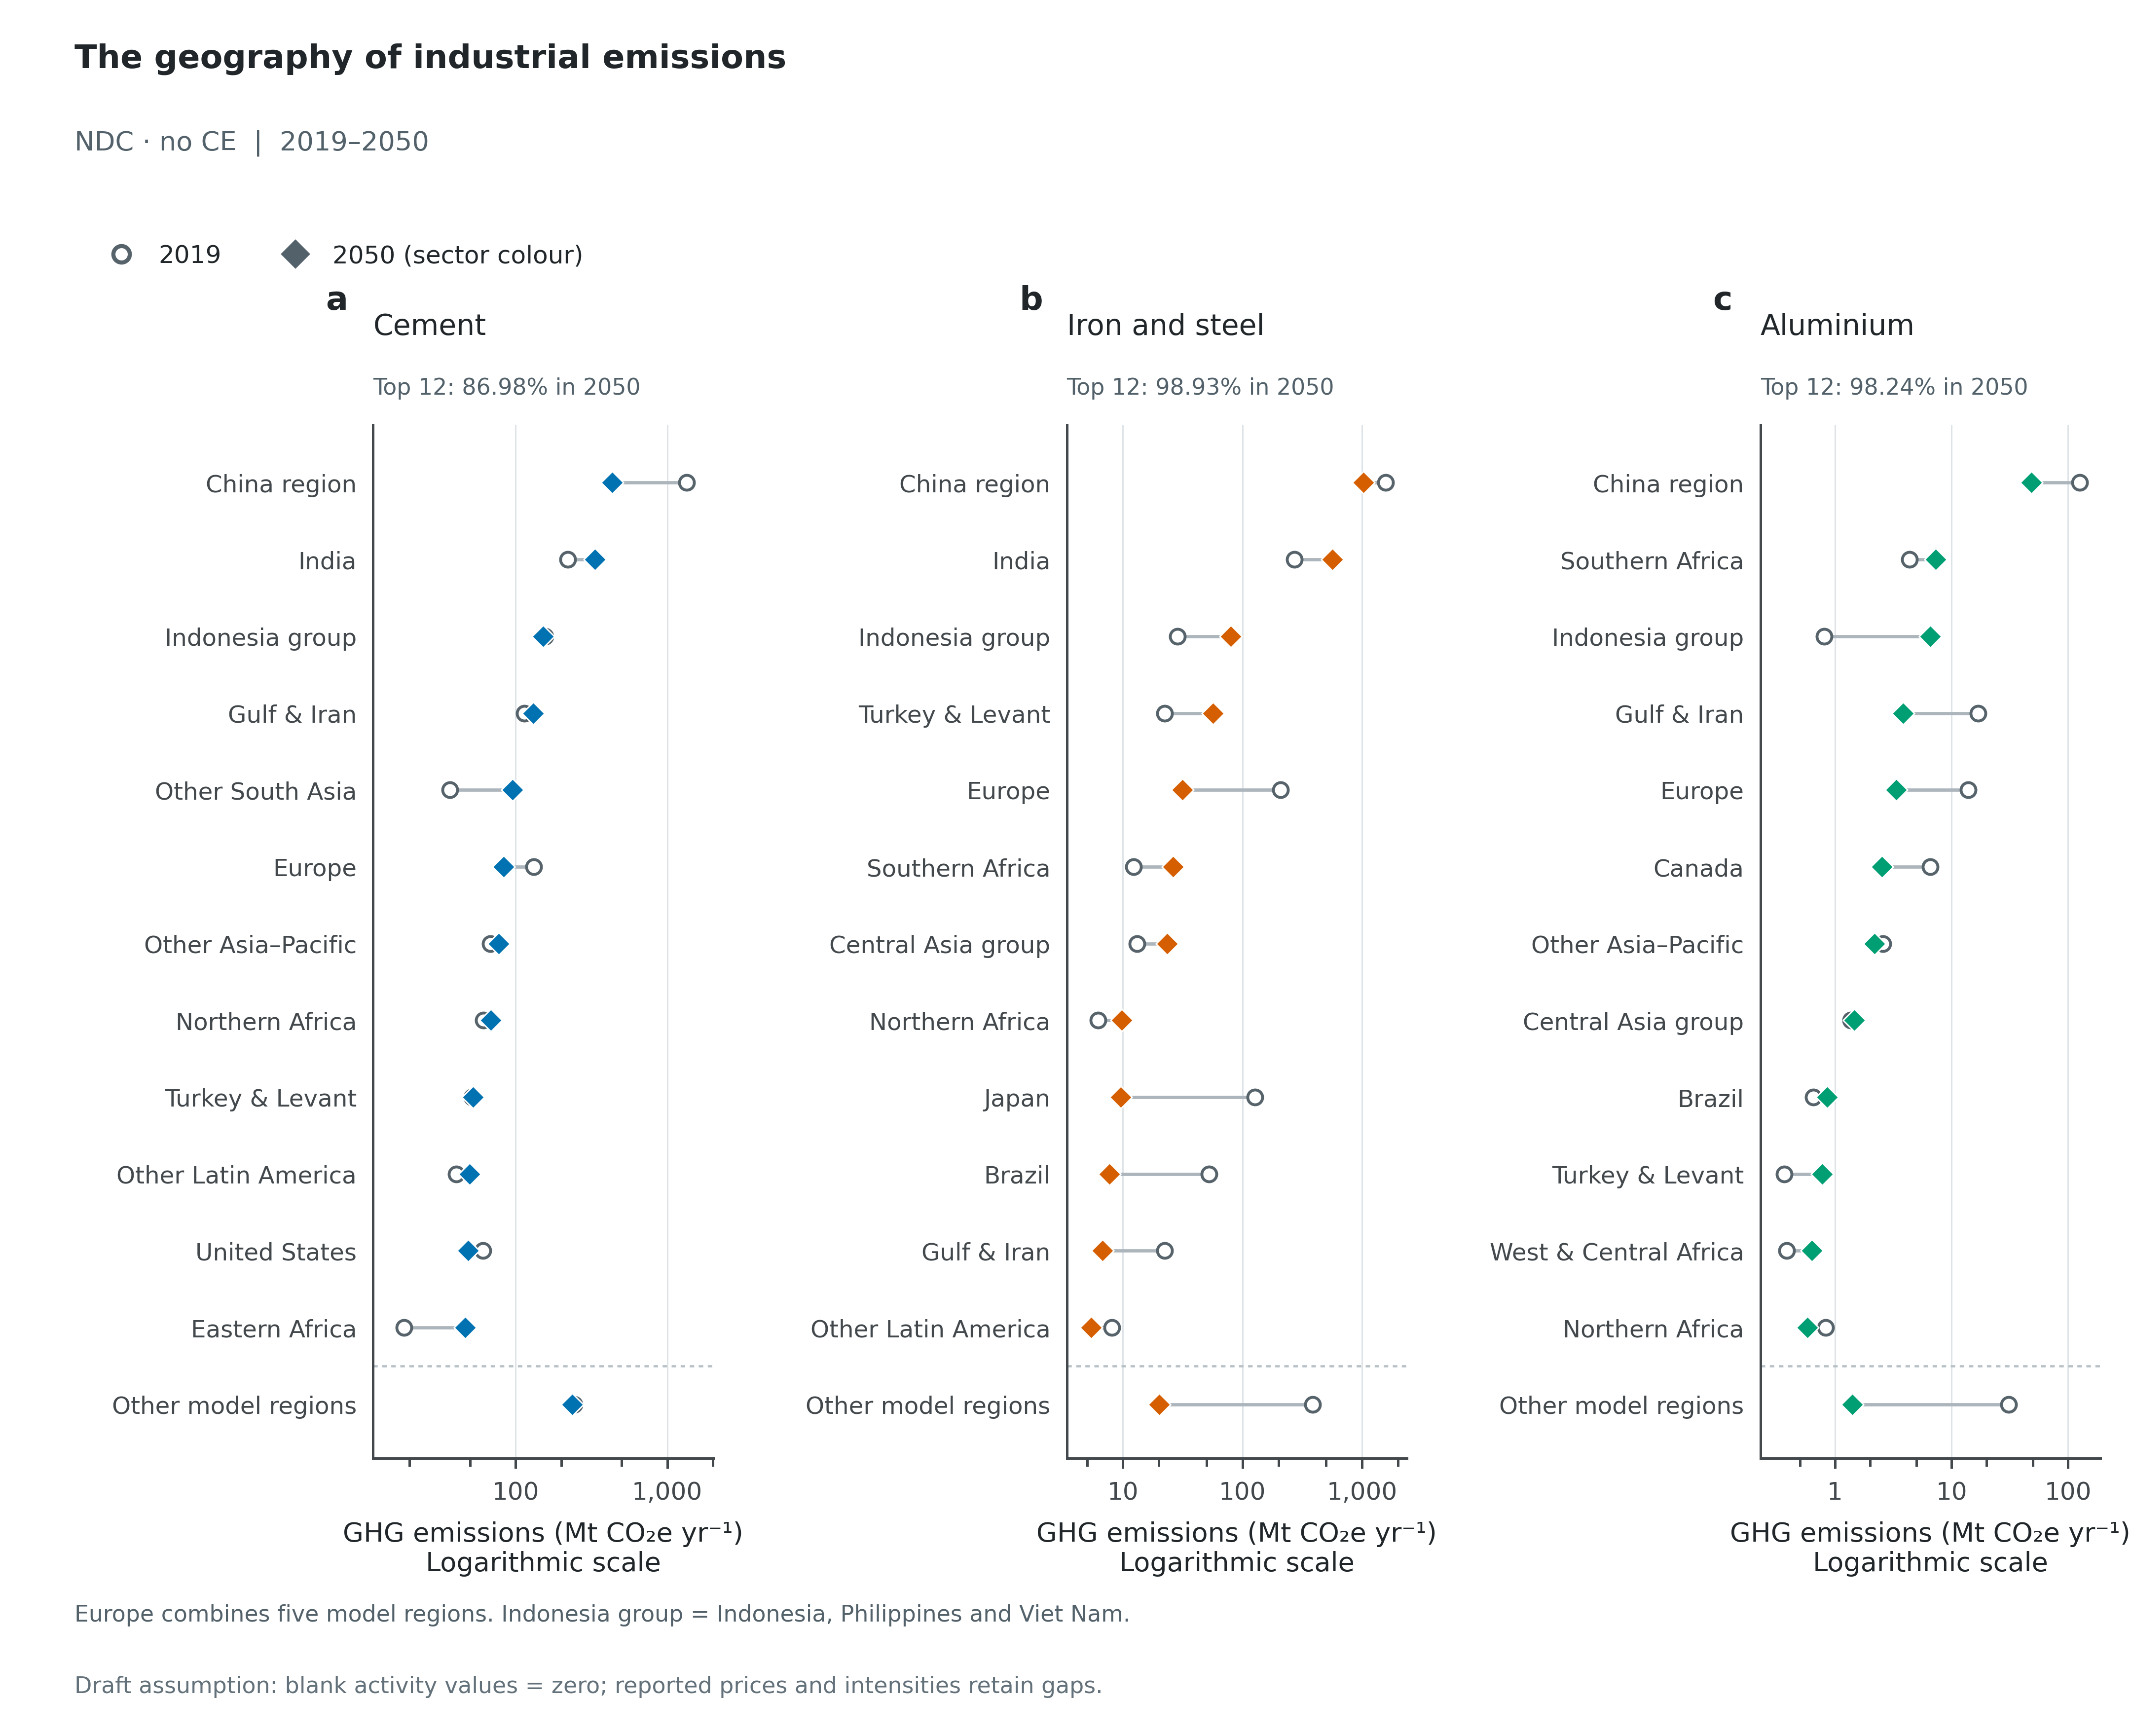

The table this chart was drawn from, first rows:
Scenario, Panel, Scope, Series, Year, Value, Unit, Role
ndc_noce, a, Selected emitters, Selected emitter coverage, 2019, 90.44, %, context
ndc_noce, a, Selected emitters, Selected emitter coverage, 2024, 89.49, %, context
ndc_noce, a, Selected emitters, Selected emitter coverage, 2030, 89.26, %, context
ndc_noce, a, Selected emitters, Selected emitter coverage, 2035, 88.62, %, context
ndc_noce, a, Selected emitters, Selected emitter coverage, 2040, 88.17, %, context
ndc_noce, a, Selected emitters, Selected emitter coverage, 2050, 86.98, %, context
ndc_noce, a, Emitter regions, China region, 2019, 1338, MtCO2e/yr, plotted
ndc_noce, a, Emitter regions, China region, 2050, 433, MtCO2e/yr, plotted
ndc_noce, a, Emitter regions, India, 2019, 221.2, MtCO2e/yr, plotted
ndc_noce, a, Emitter regions, India, 2050, 333.3, MtCO2e/yr, plotted
ndc_noce, a, Emitter regions, Indonesia group, 2019, 155.9, MtCO2e/yr, plotted
ndc_noce, a, Emitter regions, Indonesia group, 2050, 151.9, MtCO2e/yr, plotted
ndc_noce, a, Emitter regions, Gulf & Iran, 2019, 114.5, MtCO2e/yr, plotted
ndc_noce, a, Emitter regions, Gulf & Iran, 2050, 130.8, MtCO2e/yr, plotted
ndc_noce, a, Emitter regions, Other South Asia, 2019, 36.78, MtCO2e/yr, plotted
ndc_noce, a, Emitter regions, Other South Asia, 2050, 95.61, MtCO2e/yr, plotted
ndc_noce, a, Emitter regions, Europe, 2019, 132, MtCO2e/yr, plotted
ndc_noce, a, Emitter regions, Europe, 2050, 83.2, MtCO2e/yr, plotted
ndc_noce, a, Emitter regions, Other Asia–Pacific, 2019, 68.04, MtCO2e/yr, plotted
ndc_noce, a, Emitter regions, Other Asia–Pacific, 2050, 77.6, MtCO2e/yr, plotted
ndc_noce, a, Emitter regions, Northern Africa, 2019, 61.5, MtCO2e/yr, plotted
ndc_noce, a, Emitter regions, Northern Africa, 2050, 68.57, MtCO2e/yr, plotted
ndc_noce, a, Emitter regions, Turkey & Levant, 2019, 51.63, MtCO2e/yr, plotted
ndc_noce, a, Emitter regions, Turkey & Levant, 2050, 52.53, MtCO2e/yr, plotted
ndc_noce, a, Emitter regions, Other Latin America, 2019, 40.62, MtCO2e/yr, plotted
ndc_noce, a, Emitter regions, Other Latin America, 2050, 49.7, MtCO2e/yr, plotted
ndc_noce, a, Emitter regions, United States, 2019, 60.74, MtCO2e/yr, plotted
ndc_noce, a, Emitter regions, United States, 2050, 48.74, MtCO2e/yr, plotted
ndc_noce, a, Emitter regions, Eastern Africa, 2019, 18.39, MtCO2e/yr, plotted
ndc_noce, a, Emitter regions, Eastern Africa, 2050, 46.49, MtCO2e/yr, plotted
ndc_noce, a, Emitter regions, Other model regions, 2019, 243.1, MtCO2e/yr, plotted
ndc_noce, a, Emitter regions, Other model regions, 2050, 235.3, MtCO2e/yr, plotted
ndc_noce, b, Selected emitters, Selected emitter coverage, 2019, 85.88, %, context
ndc_noce, b, Selected emitters, Selected emitter coverage, 2024, 86.86, %, context
ndc_noce, b, Selected emitters, Selected emitter coverage, 2030, 90.47, %, context
ndc_noce, b, Selected emitters, Selected emitter coverage, 2035, 96.3, %, context
ndc_noce, b, Selected emitters, Selected emitter coverage, 2040, 98.21, %, context
ndc_noce, b, Selected emitters, Selected emitter coverage, 2050, 98.93, %, context
ndc_noce, b, Emitter regions, China region, 2019, 1585, MtCO2e/yr, plotted
ndc_noce, b, Emitter regions, China region, 2050, 1036, MtCO2e/yr, plotted
ndc_noce, b, Emitter regions, India, 2019, 271.7, MtCO2e/yr, plotted
ndc_noce, b, Emitter regions, India, 2050, 563.9, MtCO2e/yr, plotted
ndc_noce, b, Emitter regions, Indonesia group, 2019, 28.65, MtCO2e/yr, plotted
ndc_noce, b, Emitter regions, Indonesia group, 2050, 79.69, MtCO2e/yr, plotted
ndc_noce, b, Emitter regions, Turkey & Levant, 2019, 22.3, MtCO2e/yr, plotted
ndc_noce, b, Emitter regions, Turkey & Levant, 2050, 56.69, MtCO2e/yr, plotted
ndc_noce, b, Emitter regions, Europe, 2019, 207.8, MtCO2e/yr, plotted
ndc_noce, b, Emitter regions, Europe, 2050, 31.44, MtCO2e/yr, plotted
ndc_noce, b, Emitter regions, Southern Africa, 2019, 12.25, MtCO2e/yr, plotted
ndc_noce, b, Emitter regions, Southern Africa, 2050, 26.27, MtCO2e/yr, plotted
ndc_noce, b, Emitter regions, Central Asia group, 2019, 13.09, MtCO2e/yr, plotted
ndc_noce, b, Emitter regions, Central Asia group, 2050, 23.37, MtCO2e/yr, plotted
ndc_noce, b, Emitter regions, Northern Africa, 2019, 6.214, MtCO2e/yr, plotted
ndc_noce, b, Emitter regions, Northern Africa, 2050, 9.761, MtCO2e/yr, plotted
ndc_noce, b, Emitter regions, Japan, 2019, 127.8, MtCO2e/yr, plotted
ndc_noce, b, Emitter regions, Japan, 2050, 9.6, MtCO2e/yr, plotted
ndc_noce, b, Emitter regions, Brazil, 2019, 52.51, MtCO2e/yr, plotted
ndc_noce, b, Emitter regions, Brazil, 2050, 7.727, MtCO2e/yr, plotted
ndc_noce, b, Emitter regions, Gulf & Iran, 2019, 22.3, MtCO2e/yr, plotted
ndc_noce, b, Emitter regions, Gulf & Iran, 2050, 6.753, MtCO2e/yr, plotted
... 36 more rows
